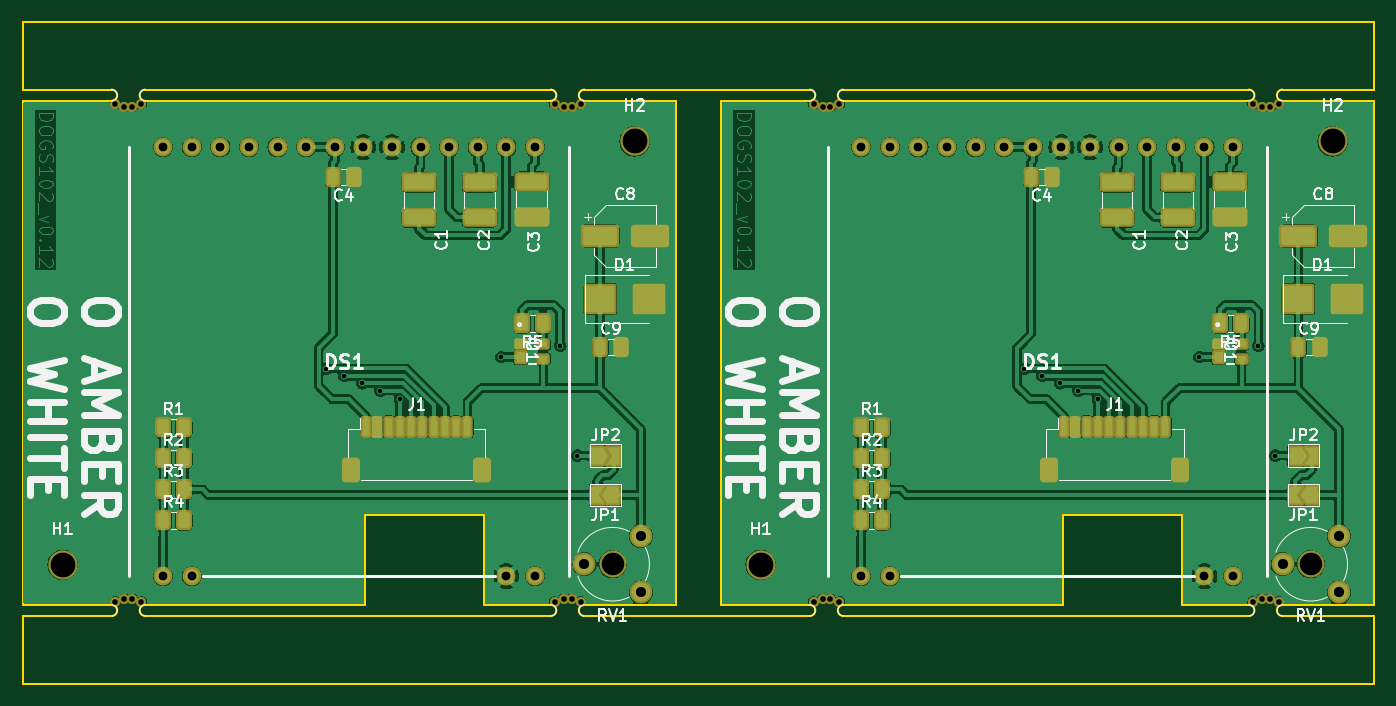
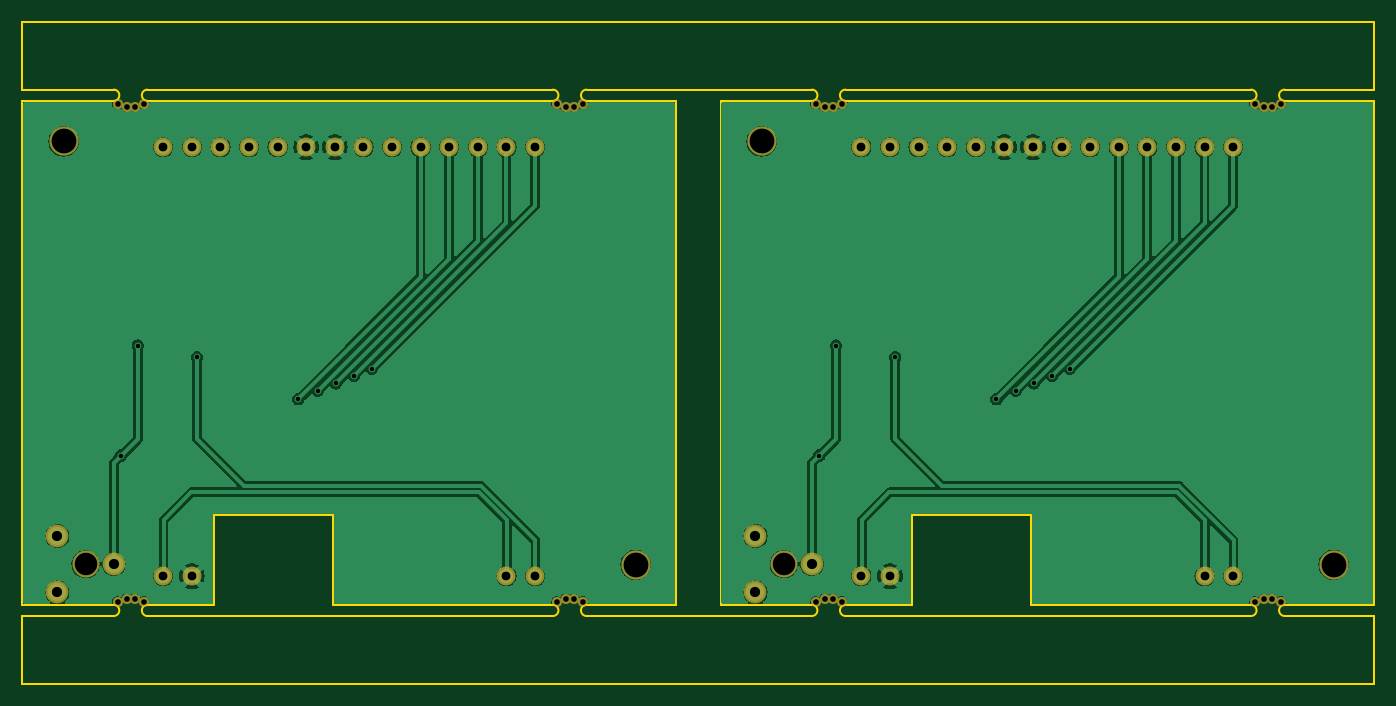
Circuit board: 8 layer files. Board 120.0 x 58.8 mm.
- bottom_mask: dogs102-B_Mask.gbs (2677 bytes)
- bottom_silk: dogs102-B_Silkscreen.gbo (489 bytes)
- bottom_copper: dogs102-Bottom.gbl (111715 bytes)
- outline: dogs102-Edge_Cuts.gm1 (4188 bytes)
- top_mask: dogs102-F_Mask.gts (7949 bytes)
- top_silk: dogs102-F_Silkscreen.gto (61738 bytes)
- top_copper: dogs102-Top.gtl (234893 bytes)
- drill: dogs102.drl (2119 bytes)

=== bottom_mask: dogs102-B_Mask.gbs ===
G04 #@! TF.GenerationSoftware,KiCad,Pcbnew,7.0.10*
G04 #@! TF.CreationDate,2024-01-03T22:04:12+01:00*
G04 #@! TF.ProjectId,dogs102,646f6773-3130-4322-9e6b-696361645f70,rev?*
G04 #@! TF.SameCoordinates,Original*
G04 #@! TF.FileFunction,Soldermask,Bot*
G04 #@! TF.FilePolarity,Negative*
%FSLAX46Y46*%
G04 Gerber Fmt 4.6, Leading zero omitted, Abs format (unit mm)*
G04 Created by KiCad (PCBNEW 7.0.10) date 2024-01-03 22:04:12*
%MOMM*%
%LPD*%
G01*
G04 APERTURE LIST*
%ADD10C,1.680000*%
%ADD11C,2.400000*%
%ADD12C,2.020000*%
%ADD13C,2.600000*%
%ADD14C,0.900000*%
G04 APERTURE END LIST*
D10*
X130590000Y-124460000D03*
X133130000Y-124460000D03*
X161070000Y-124460000D03*
X163610000Y-124460000D03*
X163610000Y-86360000D03*
X161070000Y-86360000D03*
X158530000Y-86360000D03*
X155990000Y-86360000D03*
X153450000Y-86360000D03*
X150910000Y-86360000D03*
X148370000Y-86360000D03*
X145830000Y-86360000D03*
X143290000Y-86360000D03*
X140750000Y-86360000D03*
X138210000Y-86360000D03*
X135670000Y-86360000D03*
X133130000Y-86360000D03*
X130590000Y-86360000D03*
D11*
X170510000Y-123400000D03*
D12*
X173010000Y-120900000D03*
X168010000Y-123400000D03*
X173010000Y-125900000D03*
D13*
X183660000Y-123450000D03*
D14*
X227360000Y-82500000D03*
X228160000Y-82750000D03*
X228860000Y-82750000D03*
X229660000Y-82500000D03*
X229660000Y-126750000D03*
X228860000Y-126500000D03*
X228160000Y-126500000D03*
X227360000Y-126750000D03*
X188360000Y-82500000D03*
X189160000Y-82750000D03*
X189860000Y-82750000D03*
X190660000Y-82500000D03*
D13*
X172460000Y-85850000D03*
X121660000Y-123450000D03*
X234460000Y-85850000D03*
D14*
X165360000Y-82500000D03*
X166160000Y-82750000D03*
X166860000Y-82750000D03*
X167660000Y-82500000D03*
X126360000Y-82500000D03*
X127160000Y-82750000D03*
X127860000Y-82750000D03*
X128660000Y-82500000D03*
X167660000Y-126750000D03*
X166860000Y-126500000D03*
X166160000Y-126500000D03*
X165360000Y-126750000D03*
X190660000Y-126750000D03*
X189860000Y-126500000D03*
X189160000Y-126500000D03*
X188360000Y-126750000D03*
D10*
X192590000Y-124460000D03*
X195130000Y-124460000D03*
X223070000Y-124460000D03*
X225610000Y-124460000D03*
X225610000Y-86360000D03*
X223070000Y-86360000D03*
X220530000Y-86360000D03*
X217990000Y-86360000D03*
X215450000Y-86360000D03*
X212910000Y-86360000D03*
X210370000Y-86360000D03*
X207830000Y-86360000D03*
X205290000Y-86360000D03*
X202750000Y-86360000D03*
X200210000Y-86360000D03*
X197670000Y-86360000D03*
X195130000Y-86360000D03*
X192590000Y-86360000D03*
D14*
X128660000Y-126750000D03*
X127860000Y-126500000D03*
X127160000Y-126500000D03*
X126360000Y-126750000D03*
D11*
X232510000Y-123400000D03*
D12*
X235010000Y-120900000D03*
X230010000Y-123400000D03*
X235010000Y-125900000D03*
M02*

=== bottom_silk: dogs102-B_Silkscreen.gbo ===
G04 #@! TF.GenerationSoftware,KiCad,Pcbnew,7.0.10*
G04 #@! TF.CreationDate,2024-01-03T22:04:12+01:00*
G04 #@! TF.ProjectId,dogs102,646f6773-3130-4322-9e6b-696361645f70,rev?*
G04 #@! TF.SameCoordinates,Original*
G04 #@! TF.FileFunction,Legend,Bot*
G04 #@! TF.FilePolarity,Positive*
%FSLAX46Y46*%
G04 Gerber Fmt 4.6, Leading zero omitted, Abs format (unit mm)*
G04 Created by KiCad (PCBNEW 7.0.10) date 2024-01-03 22:04:12*
%MOMM*%
%LPD*%
G01*
G04 APERTURE LIST*
G04 APERTURE END LIST*
M02*

=== bottom_copper: dogs102-Bottom.gbl (111715 bytes, source omitted) ===
=== outline: dogs102-Edge_Cuts.gm1 ===
G04 #@! TF.GenerationSoftware,KiCad,Pcbnew,7.0.10*
G04 #@! TF.CreationDate,2024-01-03T22:04:12+01:00*
G04 #@! TF.ProjectId,dogs102,646f6773-3130-4322-9e6b-696361645f70,rev?*
G04 #@! TF.SameCoordinates,Original*
G04 #@! TF.FileFunction,Profile,NP*
%FSLAX46Y46*%
G04 Gerber Fmt 4.6, Leading zero omitted, Abs format (unit mm)*
G04 Created by KiCad (PCBNEW 7.0.10) date 2024-01-03 22:04:12*
%MOMM*%
%LPD*%
G01*
G04 APERTURE LIST*
G04 #@! TA.AperFunction,Profile*
%ADD10C,0.150000*%
G04 #@! TD*
G04 APERTURE END LIST*
D10*
X191010000Y-128000000D02*
X227010000Y-128000000D01*
X168010000Y-81247507D02*
G75*
G03*
X168010000Y-82252493I0J-502493D01*
G01*
X191010000Y-82250000D02*
X227010000Y-82250000D01*
X159110000Y-127000000D02*
X159110000Y-119000000D01*
X165010000Y-82250000D02*
G75*
G03*
X165010000Y-81250000I0J500000D01*
G01*
X129010000Y-127000000D02*
G75*
G03*
X129010000Y-128000000I0J-500000D01*
G01*
X159110000Y-127000000D02*
X165010000Y-127000000D01*
X129010000Y-81250000D02*
G75*
G03*
X129010000Y-82250000I0J-500000D01*
G01*
X238110000Y-127000000D02*
X238110000Y-82250000D01*
X191010000Y-127000000D02*
G75*
G03*
X191010000Y-128000000I0J-500000D01*
G01*
X176110000Y-82250000D02*
X168010000Y-82252493D01*
X129010000Y-128000000D02*
X165010000Y-128000000D01*
X118110000Y-127000000D02*
X118110000Y-82250000D01*
X148510000Y-119000000D02*
X148510000Y-127000000D01*
X118110000Y-128000000D02*
X126010000Y-128000000D01*
X176110000Y-75250000D02*
X118110000Y-75250000D01*
X227010000Y-128000000D02*
G75*
G03*
X227010000Y-127000000I0J500000D01*
G01*
X227010000Y-82250000D02*
G75*
G03*
X227010000Y-81250000I0J500000D01*
G01*
X238110000Y-82250000D02*
X230010000Y-82252493D01*
X118110000Y-127000000D02*
X126010000Y-127000000D01*
X221110000Y-127000000D02*
X221110000Y-119000000D01*
X168010000Y-128000000D02*
X176110000Y-128000000D01*
X165010000Y-128000000D02*
G75*
G03*
X165010000Y-127000000I0J500000D01*
G01*
X180110000Y-127000000D02*
X180110000Y-82250000D01*
X191010000Y-81250000D02*
X227010000Y-81250000D01*
X176110000Y-134000000D02*
X180110000Y-134000000D01*
X238110000Y-134000000D02*
X180110000Y-134000000D01*
X238110000Y-75250000D02*
X180110000Y-75250000D01*
X129010000Y-82250000D02*
X165010000Y-82250000D01*
X176110000Y-128000000D02*
X180110000Y-128000000D01*
X230010000Y-81247507D02*
X238110000Y-81250000D01*
X176110000Y-81250000D02*
X180110000Y-81250000D01*
X180110000Y-81250000D02*
X188010000Y-81250000D01*
X126010000Y-82250000D02*
X118110000Y-82250000D01*
X159110000Y-119000000D02*
X148510000Y-119000000D01*
X230010000Y-127000000D02*
G75*
G03*
X230010000Y-128000000I0J-500000D01*
G01*
X180110000Y-128000000D02*
X188010000Y-128000000D01*
X118110000Y-81250000D02*
X126010000Y-81250000D01*
X126010000Y-82250000D02*
G75*
G03*
X126010000Y-81250000I0J500000D01*
G01*
X210510000Y-119000000D02*
X210510000Y-127000000D01*
X176110000Y-134000000D02*
X118110000Y-134000000D01*
X180110000Y-127000000D02*
X188010000Y-127000000D01*
X129010000Y-81250000D02*
X165010000Y-81250000D01*
X191010000Y-81250000D02*
G75*
G03*
X191010000Y-82250000I0J-500000D01*
G01*
X168010000Y-127000000D02*
G75*
G03*
X168010000Y-128000000I0J-500000D01*
G01*
X238110000Y-128000000D02*
X238110000Y-134000000D01*
X126010000Y-128000000D02*
G75*
G03*
X126010000Y-127000000I0J500000D01*
G01*
X188010000Y-82250000D02*
X180110000Y-82250000D01*
X129010000Y-127000000D02*
X148510000Y-127000000D01*
X230010000Y-127000000D02*
X238110000Y-127000000D01*
X188010000Y-128000000D02*
G75*
G03*
X188010000Y-127000000I0J500000D01*
G01*
X230010000Y-81247507D02*
G75*
G03*
X230010000Y-82252493I0J-502493D01*
G01*
X176110000Y-75250000D02*
X180110000Y-75250000D01*
X118110000Y-75250000D02*
X118110000Y-81250000D01*
X188010000Y-82250000D02*
G75*
G03*
X188010000Y-81250000I0J500000D01*
G01*
X191010000Y-127000000D02*
X210510000Y-127000000D01*
X176110000Y-127000000D02*
X176110000Y-82250000D01*
X238110000Y-81250000D02*
X238110000Y-75250000D01*
X221110000Y-127000000D02*
X227010000Y-127000000D01*
X168010000Y-127000000D02*
X176110000Y-127000000D01*
X230010000Y-128000000D02*
X238110000Y-128000000D01*
X168010000Y-81247507D02*
X176110000Y-81250000D01*
X221110000Y-119000000D02*
X210510000Y-119000000D01*
X118110000Y-134000000D02*
X118110000Y-128000000D01*
M02*

=== top_mask: dogs102-F_Mask.gts (7949 bytes, source omitted) ===
=== top_silk: dogs102-F_Silkscreen.gto (61738 bytes, source omitted) ===
=== top_copper: dogs102-Top.gtl (234893 bytes, source omitted) ===
=== drill: dogs102.drl ===
M48
; DRILL file {KiCad 7.0.10} date 
; FORMAT={3:3/ absolute / metric / suppress leading zeros}
; #@! TF.CreationDate,2024-01-03T22:04:15+01:00
; #@! TF.GenerationSoftware,Kicad,Pcbnew,7.0.10
; #@! TF.FileFunction,MixedPlating,1,2
FMAT,2
METRIC,TZ
; #@! TA.AperFunction,Plated,PTH,ViaDrill
T1C0.400
; #@! TA.AperFunction,Plated,PTH,ComponentDrill
T2C0.780
; #@! TA.AperFunction,Plated,PTH,ComponentDrill
T3C0.900
; #@! TA.AperFunction,NonPlated,NPTH,ComponentDrill
T4C0.500
; #@! TA.AperFunction,NonPlated,NPTH,ComponentDrill
T5C2.000
; #@! TA.AperFunction,NonPlated,NPTH,ComponentDrill
T6C2.200
%
G90
G05
T1
X145076Y-106034
X146678Y-106682
X148280Y-107330
X149883Y-107977
X151610Y-108750
X160610Y-105000
X165860Y-104000
X167360Y-113750
X207076Y-106034
X208678Y-106682
X210280Y-107330
X211883Y-107977
X213610Y-108750
X222610Y-105000
X227860Y-104000
X229360Y-113750
T2
X130590Y-86360
X130590Y-124460
X133130Y-86360
X133130Y-124460
X135670Y-86360
X138210Y-86360
X140750Y-86360
X143290Y-86360
X145830Y-86360
X148370Y-86360
X150910Y-86360
X153450Y-86360
X155990Y-86360
X158530Y-86360
X161070Y-86360
X161070Y-124460
X163610Y-86360
X163610Y-124460
X192590Y-86360
X192590Y-124460
X195130Y-86360
X195130Y-124460
X197670Y-86360
X200210Y-86360
X202750Y-86360
X205290Y-86360
X207830Y-86360
X210370Y-86360
X212910Y-86360
X215450Y-86360
X217990Y-86360
X220530Y-86360
X223070Y-86360
X223070Y-124460
X225610Y-86360
X225610Y-124460
T3
X168010Y-123400
X173010Y-120900
X173010Y-125900
X230010Y-123400
X235010Y-120900
X235010Y-125900
T4
X126360Y-82500
X126360Y-126750
X127160Y-82750
X127160Y-126500
X127860Y-82750
X127860Y-126500
X128660Y-82500
X128660Y-126750
X165360Y-82500
X165360Y-126750
X166160Y-82750
X166160Y-126500
X166860Y-82750
X166860Y-126500
X167660Y-82500
X167660Y-126750
X188360Y-82500
X188360Y-126750
X189160Y-82750
X189160Y-126500
X189860Y-82750
X189860Y-126500
X190660Y-82500
X190660Y-126750
X227360Y-82500
X227360Y-126750
X228160Y-82750
X228160Y-126500
X228860Y-82750
X228860Y-126500
X229660Y-82500
X229660Y-126750
T5
X170510Y-123400
X232510Y-123400
T6
X121660Y-123450
X172460Y-85850
X183660Y-123450
X234460Y-85850
M30

